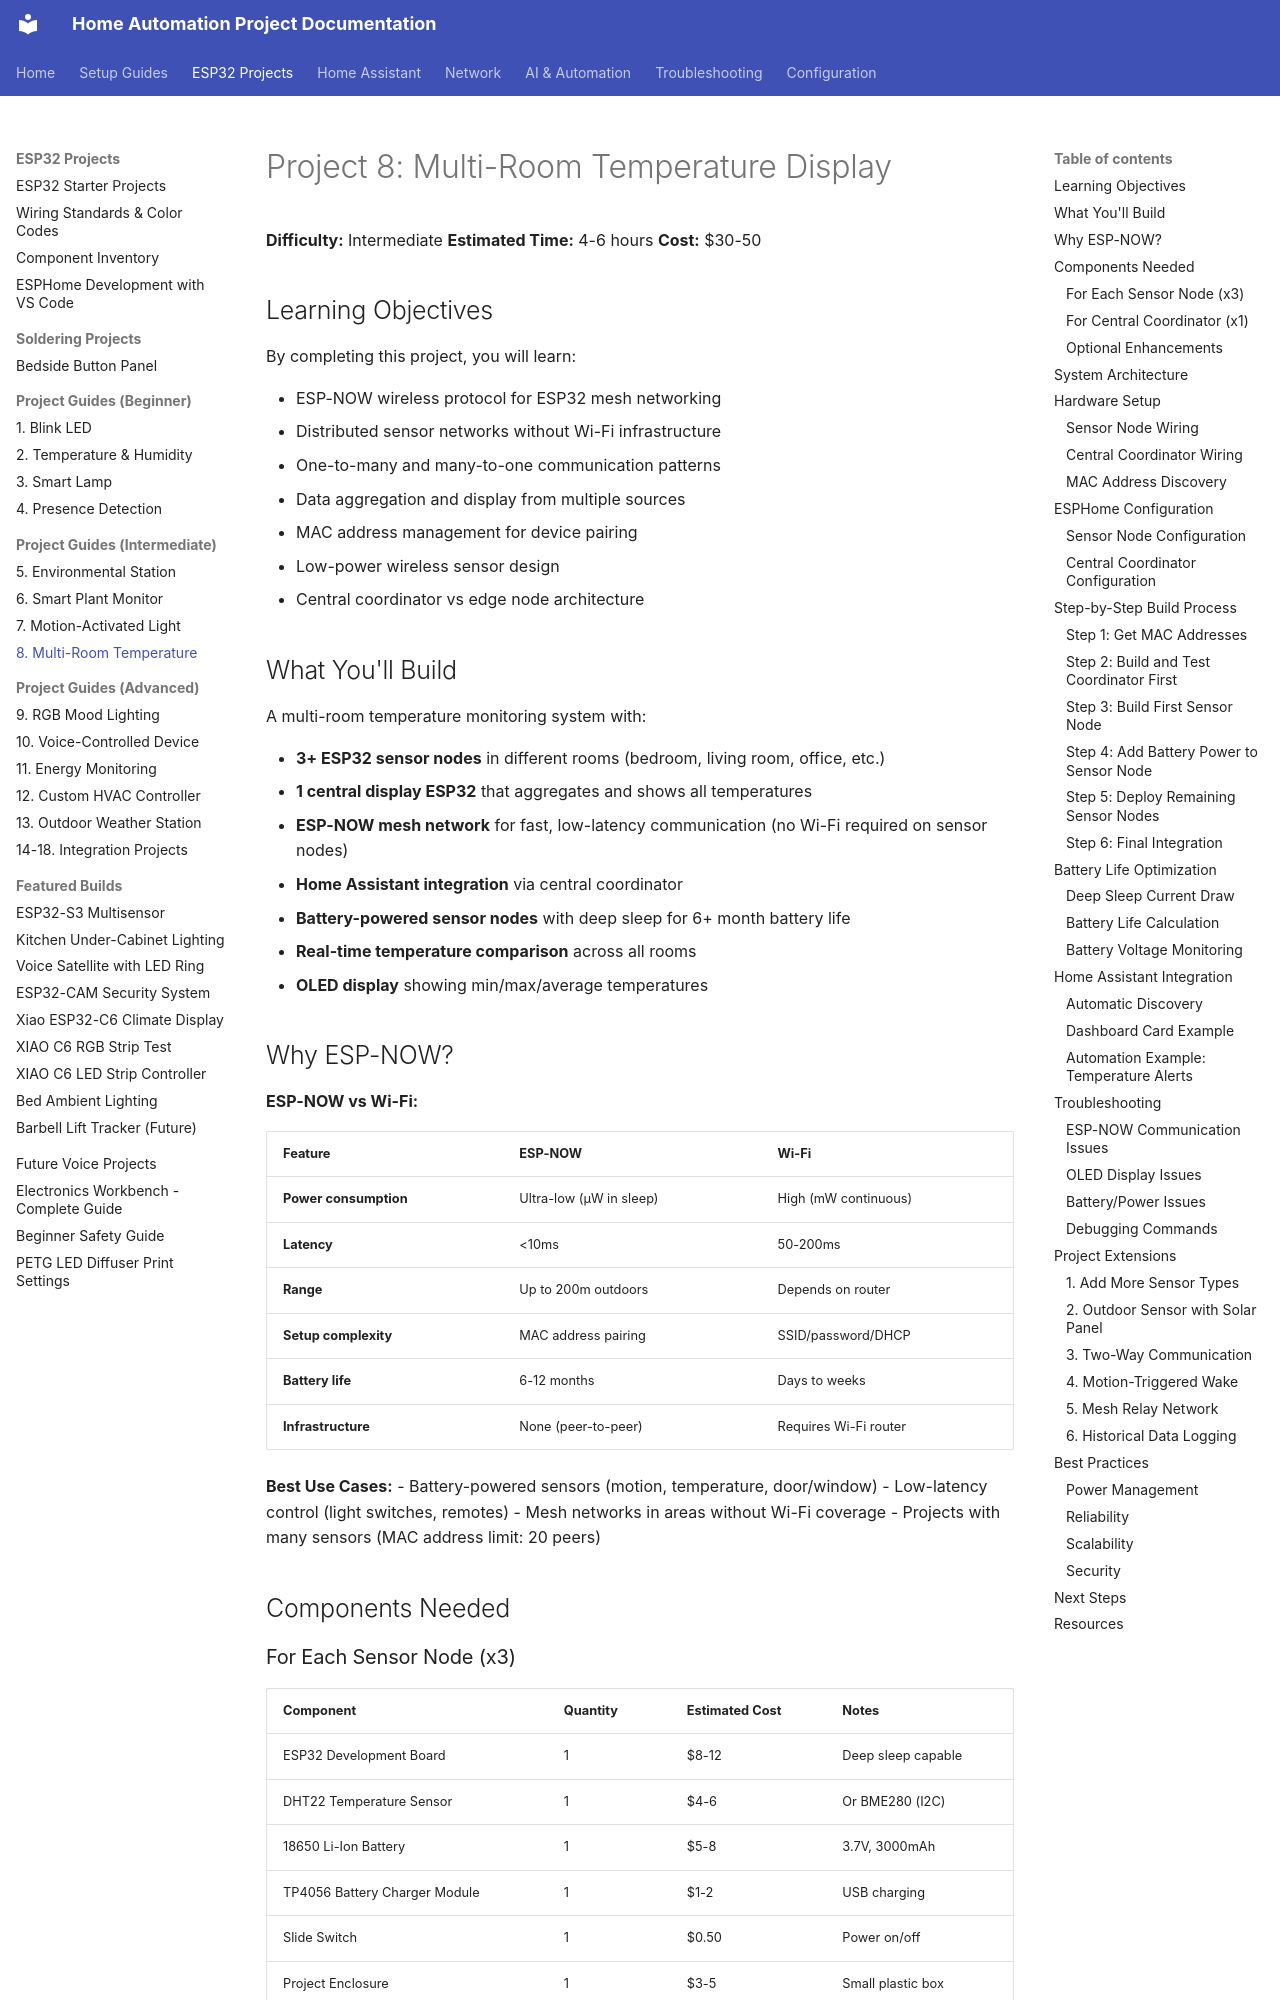

repository: Zaander1151/homeproject · page: projects/08-multi-room-temp/index.html · generator: mkdocs

# Project 8: Multi-Room Temperature Display

**Difficulty:** Intermediate
**Estimated Time:** 4-6 hours
**Cost:** $30-50

## Learning Objectives

By completing this project, you will learn:

- ESP-NOW wireless protocol for ESP32 mesh networking
- Distributed sensor networks without Wi-Fi infrastructure
- One-to-many and many-to-one communication patterns
- Data aggregation and display from multiple sources
- MAC address management for device pairing
- Low-power wireless sensor design
- Central coordinator vs edge node architecture

## What You'll Build

A multi-room temperature monitoring system with:

- **3+ ESP32 sensor nodes** in different rooms (bedroom, living room, office, etc.)
- **1 central display ESP32** that aggregates and shows all temperatures
- **ESP-NOW mesh network** for fast, low-latency communication (no Wi-Fi required on sensor nodes)
- **Home Assistant integration** via central coordinator
- **Battery-powered sensor nodes** with deep sleep for 6+ month battery life
- **Real-time temperature comparison** across all rooms
- **OLED display** showing min/max/average temperatures

## Why ESP-NOW?

**ESP-NOW vs Wi-Fi:**

| Feature | ESP-NOW | Wi-Fi |
|---------|---------|-------|
| **Power consumption** | Ultra-low (µW in sleep) | High (mW continuous) |
| **Latency** | <10ms | 50-200ms |
| **Range** | Up to 200m outdoors | Depends on router |
| **Setup complexity** | MAC address pairing | SSID/password/DHCP |
| **Battery life** | 6-12 months | Days to weeks |
| **Infrastructure** | None (peer-to-peer) | Requires Wi-Fi router |

**Best Use Cases:**
- Battery-powered sensors (motion, temperature, door/window)
- Low-latency control (light switches, remotes)
- Mesh networks in areas without Wi-Fi coverage
- Projects with many sensors (MAC address limit: 20 peers)

## Components Needed

### For Each Sensor Node (x3)

| Component | Quantity | Estimated Cost | Notes |
|-----------|----------|----------------|-------|
| ESP32 Development Board | 1 | $8-12 | Deep sleep capable |
| DHT22 Temperature Sensor | 1 | $4-6 | Or BME280 (I2C) |
| 18650 Li-Ion Battery | 1 | $5-8 | 3.7V, 3000mAh |
| TP4056 Battery Charger Module | 1 | $1-2 | USB charging |
| Slide Switch | 1 | $0.50 | Power on/off |
| Project Enclosure | 1 | $3-5 | Small plastic box |

**Cost per sensor node:** ~$25-35
